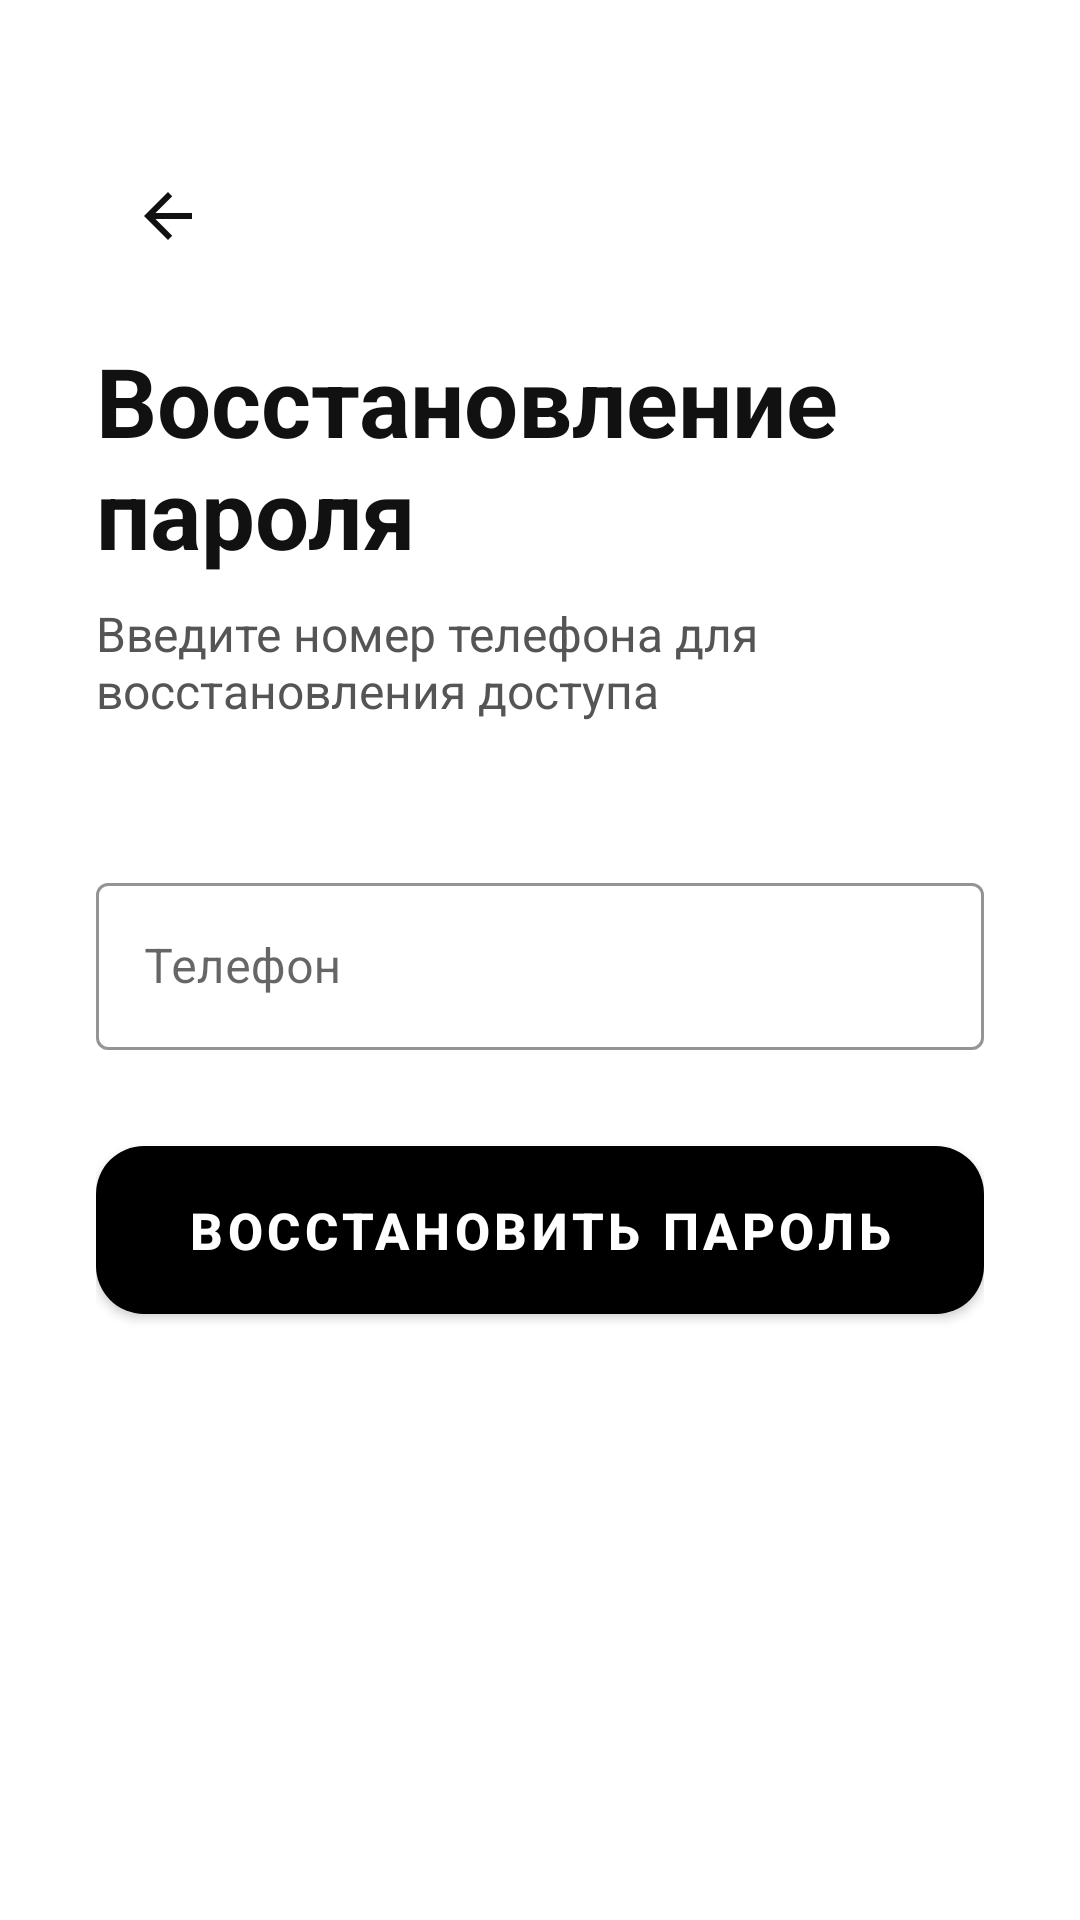

Here is an Android app screen rendered from its layout file. Give the layout XML and the strings, colors and styles it references.
<!-- AndroidManifest.xml: application theme Theme.FBANK -->
<!-- res/layout/activity_forgot_password.xml -->
<?xml version="1.0" encoding="utf-8"?>
<androidx.constraintlayout.widget.ConstraintLayout xmlns:android="http://schemas.android.com/apk/res/android"
    xmlns:app="http://schemas.android.com/apk/res-auto"
    xmlns:tools="http://schemas.android.com/tools"
    android:layout_width="match_parent"
    android:layout_height="match_parent"
    android:background="@color/background_primary">

    <androidx.core.widget.NestedScrollView
        android:layout_width="0dp"
        android:layout_height="0dp"
        android:fillViewport="true"
        app:layout_constraintTop_toTopOf="parent"
        app:layout_constraintBottom_toBottomOf="parent"
        app:layout_constraintStart_toStartOf="parent"
        app:layout_constraintEnd_toEndOf="parent">

        <LinearLayout
            android:layout_width="match_parent"
            android:layout_height="wrap_content"
            android:orientation="vertical"
            android:padding="32dp">

            
            <ImageButton
                android:id="@+id/btnBack"
                android:layout_width="48dp"
                android:layout_height="48dp"
                android:layout_gravity="start"
                android:layout_marginTop="16dp"
                android:background="?attr/selectableItemBackgroundBorderless"
                android:src="@drawable/ic_arrow_back"
                android:tint="@color/text_primary" />

            
            <TextView
                android:id="@+id/tvTitle"
                android:layout_width="wrap_content"
                android:layout_height="wrap_content"
                android:layout_gravity="start"
                android:layout_marginTop="16dp"
                android:layout_marginBottom="8dp"
                android:text="Восстановление пароля"
                android:textColor="@color/text_primary"
                android:textSize="32sp"
                android:textStyle="bold" />

            <TextView
                android:id="@+id/tvSubtitle"
                android:layout_width="wrap_content"
                android:layout_height="wrap_content"
                android:layout_gravity="start"
                android:layout_marginBottom="48dp"
                android:text="Введите номер телефона для восстановления доступа"
                android:textColor="@color/text_secondary"
                android:textSize="16sp" />

            
            <com.google.android.material.textfield.TextInputLayout
                android:id="@+id/tilPhone"
                style="@style/Widget.MaterialComponents.TextInputLayout.OutlinedBox"
                android:layout_width="match_parent"
                android:layout_height="wrap_content"
                android:layout_marginBottom="32dp"
                android:hint="@string/phone"
                app:boxStrokeColor="@color/input_stroke"
                app:hintTextColor="@color/input_hint"
                app:boxStrokeWidth="1dp">

                <com.google.android.material.textfield.TextInputEditText
                    android:id="@+id/etPhone"
                    android:layout_width="match_parent"
                    android:layout_height="wrap_content"
                    android:autofillHints="phone"
                    android:inputType="phone"
                    android:textColor="@color/text_primary"
                    android:textSize="16sp" />
            </com.google.android.material.textfield.TextInputLayout>

            
            <com.google.android.material.button.MaterialButton
                android:id="@+id/btnResetPassword"
                android:layout_width="match_parent"
                android:layout_height="56dp"
                android:layout_marginBottom="24dp"
                android:background="@drawable/button_black_rounded"
                android:text="Восстановить пароль"
                android:textColor="@color/button_primary_text"
                android:textSize="17sp"
                android:textStyle="bold"
                app:cornerRadius="16dp" />

        </LinearLayout>
    </androidx.core.widget.NestedScrollView>

</androidx.constraintlayout.widget.ConstraintLayout>
<!-- resources referenced by this layout -->
<resources>
  <color name="background_primary">#FFFFFFFF</color>
  <color name="button_primary_text">#FFFFFFFF</color>
  <color name="input_hint">#FF7A7A7A</color>
  <color name="input_stroke">#FF222222</color>
  <color name="text_primary">#FF111111</color>
  <color name="text_secondary">#FF555555</color>
  <!-- drawable button_black_rounded (drawable) -->
  <?xml version="1.0" encoding="utf-8"?>
  <shape xmlns:android="http://schemas.android.com/apk/res/android"
      android:shape="rectangle">
      <solid android:color="@color/button_primary_bg" />
      <corners android:radius="16dp" />
  </shape>
  <!-- drawable ic_arrow_back (drawable) -->
  <vector xmlns:android="http://schemas.android.com/apk/res/android"
      android:width="24dp"
      android:height="24dp"
      android:viewportWidth="24"
      android:viewportHeight="24">
      <path
          android:fillColor="@color/card_text_white"
          android:pathData="M20,11H7.83l5.59,-5.59L12,4l-8,8 8,8 1.41,-1.41L7.83,13H20v-2z"/>
  </vector>
  <string name="phone">Телефон</string>
  <style name="Theme.FBANK" parent="Theme.MaterialComponents.DayNight.NoActionBar">
          <item name="colorPrimary">@color/button_primary_bg</item>
          <item name="colorPrimaryVariant">@color/button_primary_bg</item>
          <item name="colorOnPrimary">@color/button_primary_text</item>
  
          <item name="colorSecondary">@color/button_secondary_bg</item>
          <item name="colorSecondaryVariant">@color/button_secondary_bg</item>
          <item name="colorOnSecondary">@color/button_secondary_text</item>
  
          <item name="android:colorBackground">@color/background_primary</item>
          <item name="colorSurface">@color/surface_primary</item>
          <item name="android:navigationBarColor">@color/background_primary</item>
          <item name="android:statusBarColor">@color/status_bar_color</item>
  
          <item name="android:textColorPrimary">@color/text_primary</item>
          <item name="android:textColorSecondary">@color/text_secondary</item>
  
          <item name="android:windowLightStatusBar">true</item>
          <item name="android:windowLightNavigationBar">true</item>
          <item name="android:forceDarkAllowed">false</item>
      </style>
  <color name="button_primary_bg">#FF000000</color>
  <color name="card_text_white">#FFFFFFFF</color>
  <color name="button_secondary_bg">#FFFFFFFF</color>
  <color name="button_secondary_text">#FF111111</color>
  <color name="surface_primary">#FFF6F6F6</color>
  <color name="status_bar_color">#FFFFFFFF</color>
</resources>
